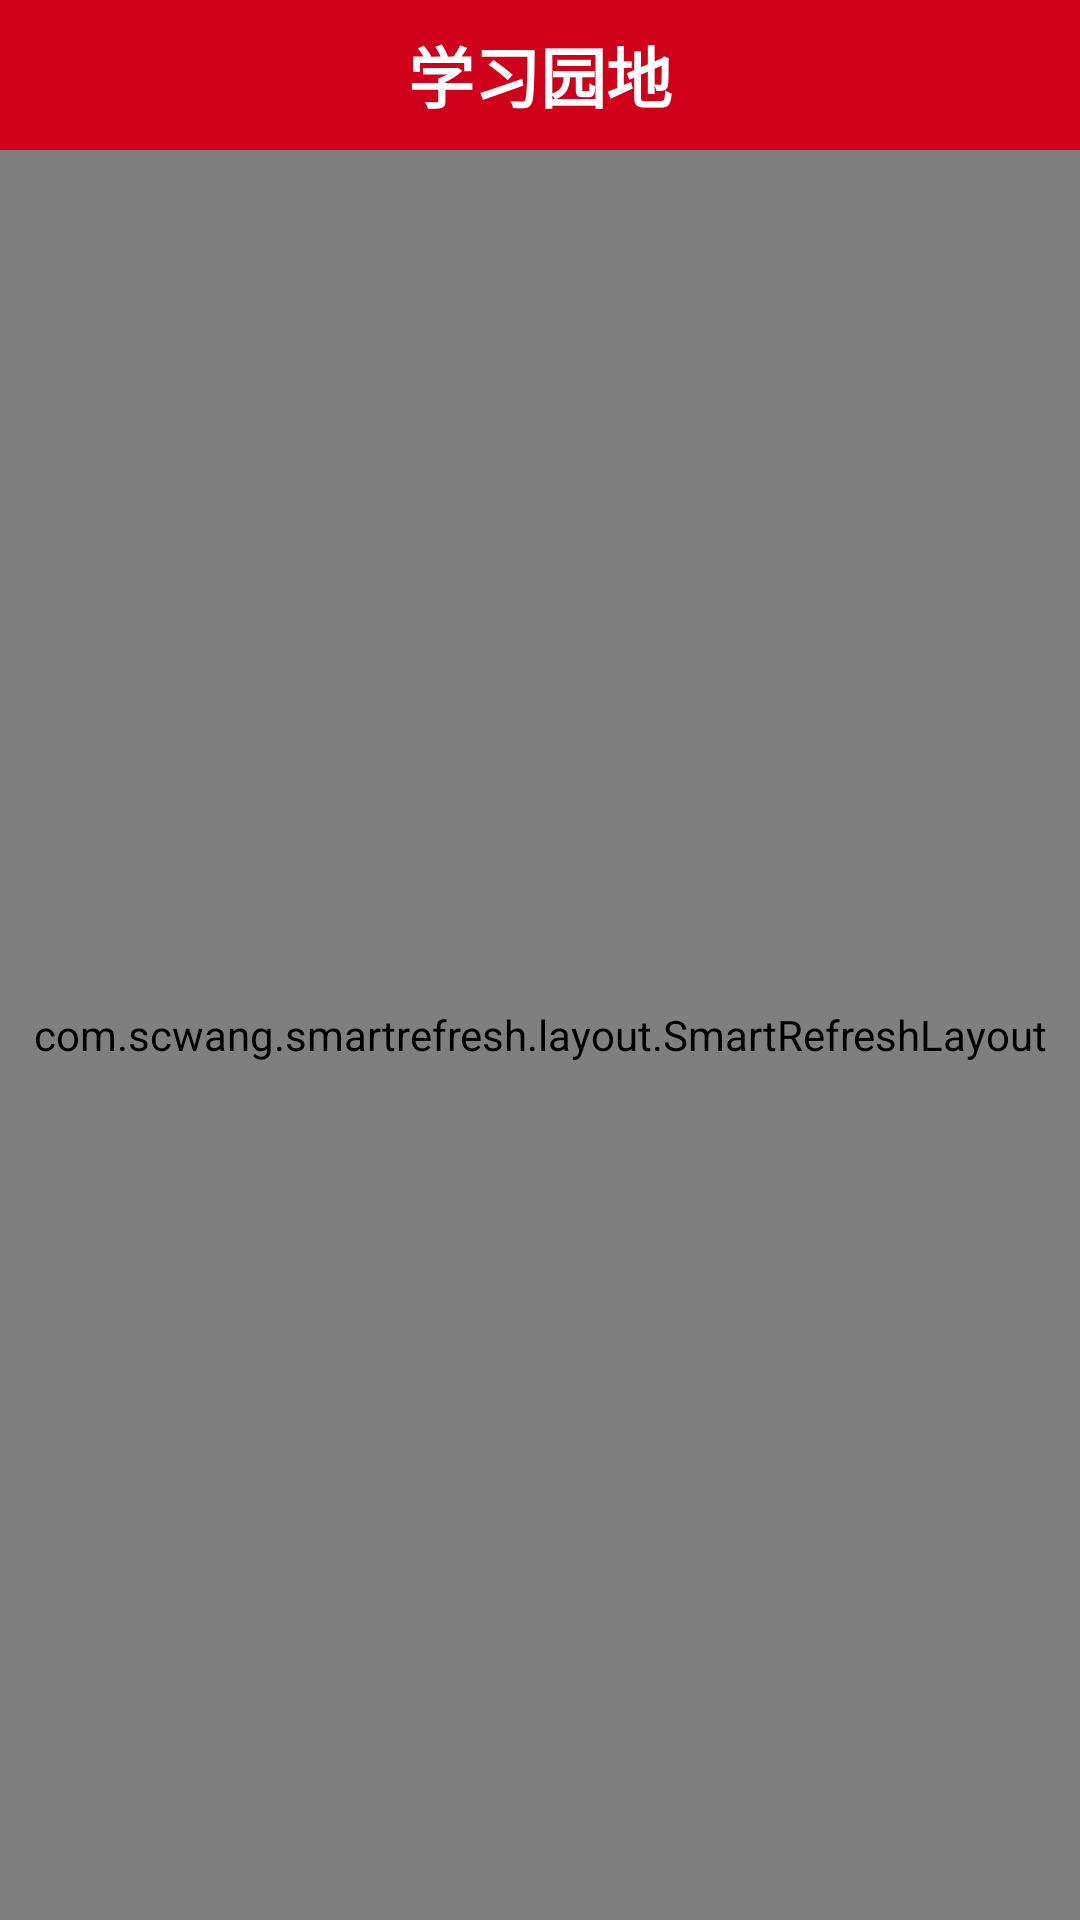

Reconstruct the res/layout file that produces this screen, plus the resources it refers to.
<!-- AndroidManifest.xml: application theme AppTheme -->
<!-- res/layout/activity_newslist.xml -->
<?xml version="1.0" encoding="utf-8"?>
<LinearLayout xmlns:android="http://schemas.android.com/apk/res/android"
    xmlns:app="http://schemas.android.com/apk/res-auto"
    xmlns:tools="http://schemas.android.com/tools"
    android:layout_width="match_parent"
    android:layout_height="match_parent"
    tools:context="com.nanyue.app.nywj.activity.NewsListActivity"
    android:orientation="vertical"
    android:background="@color/backgroundColor">

    <RelativeLayout xmlns:android="http://schemas.android.com/apk/res/android"
        android:orientation="vertical" android:layout_width="match_parent"
        android:layout_height="50dp"
        android:id="@+id/action_bar"
        android:background="#FFD0011B">
        <ImageView
            android:layout_width="30dp"
            android:layout_height="30dp"
            android:src="@drawable/back"
            android:layout_centerVertical="true"
            android:layout_marginLeft="10dp"
            android:id="@+id/back"/>
        <TextView
            android:layout_width="wrap_content"
            android:layout_height="wrap_content"
            android:id="@+id/title"
            android:text="学习园地"
            android:textSize="22sp"
            android:textColor="#ffffff"
            android:textStyle="bold"
            android:layout_centerInParent="true"/>
    </RelativeLayout>

    <com.scwang.smartrefresh.layout.SmartRefreshLayout
        android:layout_width="match_parent"
        android:layout_height="match_parent"
        android:id="@+id/refreshLayout">
        <com.scwang.smartrefresh.layout.header.ClassicsHeader
            android:layout_width="match_parent"
            android:layout_height="wrap_content">
        </com.scwang.smartrefresh.layout.header.ClassicsHeader>
        <ListView
            android:layout_width="match_parent"
            android:layout_height="match_parent"
            android:layout_margin="8dp"
            android:id="@+id/news_list"
            android:background="@color/backgroundColor">
        </ListView>
        <com.scwang.smartrefresh.layout.footer.ClassicsFooter
            android:layout_width="match_parent"
            android:layout_height="wrap_content">
        </com.scwang.smartrefresh.layout.footer.ClassicsFooter>
    </com.scwang.smartrefresh.layout.SmartRefreshLayout>
</LinearLayout>
<!-- resources referenced by this layout -->
<resources>
  <color name="backgroundColor">#f0f0f0</color>
  <style name="AppTheme" parent="Theme.AppCompat.Light.NoActionBar">
          
          <item name="colorPrimary">@color/colorPrimary</item>
          <item name="colorPrimaryDark">#FF950012</item>
          <item name="colorAccent">@color/colorAccent</item>
  
          <item name="android:windowNoTitle">true</item>
          <item name="windowNoTitle">true</item>
      </style>
  <color name="colorPrimary">#3F51B5</color>
  <color name="colorAccent">#FF4081</color>
</resources>
